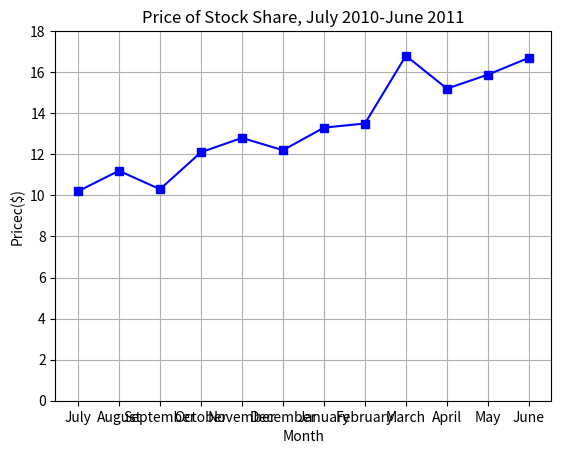

The script that saved this image:
import matplotlib.pyplot as plt

# 需要可视化的数据
months = ["July", "August", "September", "October", "November", "December", "January", "February", "March", "April", "May", "June" ]
prices = [10.2, 11.2, 10.3, 12.1, 12.8, 12.2, 13.3, 13.5, 16.8, 15.2, 15.88, 16.7]

# 创建折线图
fig, ax = plt.subplots()
ax.set_ylim(0, 18)                              # 设置坐标轴范围
ax.grid(True)                                   # 设置图像背景中的网格
ax.plot(months, prices, "bs-")

# 添加标题、坐标轴等信息
plt.xlabel("Month")
plt.ylabel("Pricec($)")
plt.title("Price of Stock Share, July 2010-June 2011")

# 显示图像
plt.show()

# 参考：https://geek-docs.com/matplotlib/matplotlib-top-tutorials/1006100_matplotlib_simple_plot.html#google_vignette